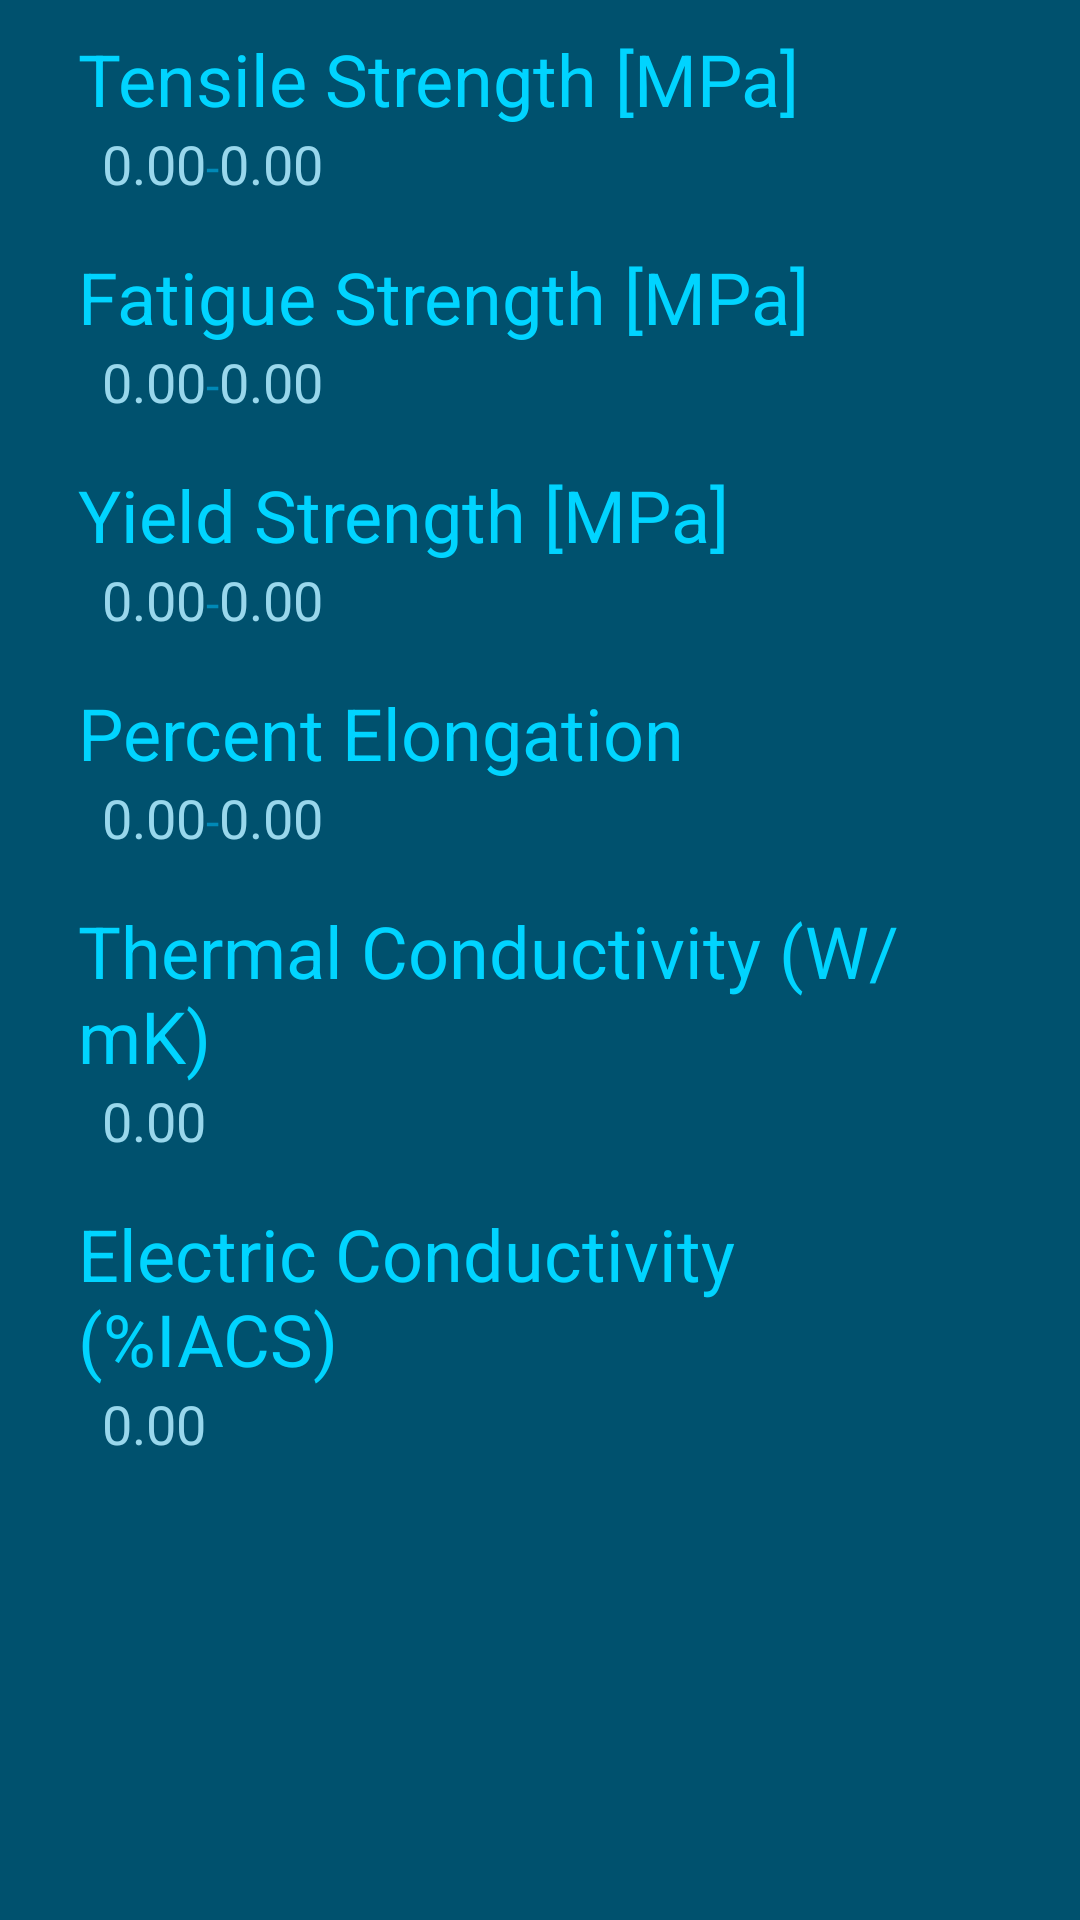

Write the Android layout XML for this screen, with the resource values it uses.
<!-- AndroidManifest.xml: application theme AppTheme -->
<!-- res/layout/activity_mas_db_pp.xml -->
<?xml version="1.0" encoding="utf-8"?>
<android.support.v4.widget.NestedScrollView
    xmlns:android="http://schemas.android.com/apk/res/android"
    xmlns:app="http://schemas.android.com/apk/res-auto"
    android:layout_width="match_parent"
    android:layout_height="match_parent"
    android:padding="10dp"
    android:background="@color/colorAccent">

    <LinearLayout
        android:id="@+id/linearLayout15"
        android:layout_width="match_parent"
        android:layout_height="match_parent"
        android:layout_alignParentStart="true"
        android:layout_alignParentTop="true"
        android:paddingBottom="16dp"
        android:layout_marginEnd="16dp"
        android:layout_marginStart="16dp"
        android:orientation="vertical"
        app:layout_constraintBottom_toBottomOf="parent"
        app:layout_constraintEnd_toEndOf="parent"
        app:layout_constraintStart_toStartOf="parent"
        app:layout_constraintTop_toTopOf="parent">

        <TextView
            android:id="@+id/textView42"
            android:layout_width="match_parent"
            android:layout_height="wrap_content"
            android:text="@string/tensile_strength_mpa"
            android:textAllCaps="false"
            android:textColor="@color/foreground_material_light_1"
            android:textSize="24sp" />

        <LinearLayout
            android:layout_width="match_parent"
            android:layout_height="wrap_content"
            android:orientation="horizontal">

            <TextView
                android:id="@+id/textView4001"
                android:layout_width="wrap_content"
                android:layout_height="wrap_content"
                android:layout_marginStart="8dp"
                android:layout_weight="0"
                android:text="@string/_0_00"
                android:textColor="#99d7ec"
                android:textSize="18sp" />

            <TextView
                android:id="@+id/textView44"
                android:layout_width="wrap_content"
                android:layout_height="wrap_content"
                android:layout_weight="0"
                android:text="@string/dash"
                android:textAlignment="viewStart"
                android:textColor="@color/colorPrimary"
                android:textSize="16sp" />

            <TextView
                android:id="@+id/textView45"
                android:layout_width="wrap_content"
                android:layout_height="wrap_content"
                android:layout_weight="1"
                android:text="@string/_0_00"
                android:textColor="#99d7ec"
                android:textSize="18sp" />

        </LinearLayout>

        <Space
            android:layout_width="match_parent"
            android:layout_height="@dimen/activity_horizontal_margin" />

        <TextView
            android:id="@+id/textView46"
            android:layout_width="match_parent"
            android:layout_height="wrap_content"
            android:text="@string/fatigue_strength_mpa"
            android:textAllCaps="false"
            android:textColor="@color/foreground_material_light_1"
            android:textSize="24sp" />

        <LinearLayout
            android:layout_width="match_parent"
            android:layout_height="wrap_content"
            android:orientation="horizontal">

            <TextView
                android:id="@+id/textView47"
                android:layout_width="wrap_content"
                android:layout_height="wrap_content"
                android:layout_marginStart="8dp"
                android:layout_weight="0"
                android:text="@string/_0_00"
                android:textColor="#99d7ec"
                android:textSize="18sp" />

            <TextView
                android:id="@+id/textView48"
                android:layout_width="wrap_content"
                android:layout_height="wrap_content"
                android:layout_weight="0"
                android:text="@string/dash"
                android:textAlignment="viewStart"
                android:textColor="@color/colorPrimary"
                android:textSize="16sp" />

            <TextView
                android:id="@+id/textView501"
                android:layout_width="wrap_content"
                android:layout_height="wrap_content"
                android:layout_weight="1"
                android:text="@string/_0_00"
                android:textColor="#99d7ec"
                android:textSize="18sp" />

        </LinearLayout>

        <Space
            android:layout_width="match_parent"
            android:layout_height="@dimen/activity_horizontal_margin" />

        <TextView
            android:id="@+id/textView511"
            android:layout_width="match_parent"
            android:layout_height="wrap_content"
            android:text="@string/yield_strength_mpa"
            android:textAllCaps="false"
            android:textColor="@color/foreground_material_light_1"
            android:textSize="24sp" />

        <LinearLayout
            android:layout_width="match_parent"
            android:layout_height="wrap_content"
            android:orientation="horizontal">

            <TextView
                android:id="@+id/textView521"
                android:layout_width="wrap_content"
                android:layout_height="wrap_content"
                android:layout_marginStart="8dp"
                android:layout_weight="0"
                android:text="@string/_0_00"
                android:textColor="#99d7ec"
                android:textSize="18sp" />

            <TextView
                android:id="@+id/textView531"
                android:layout_width="wrap_content"
                android:layout_height="wrap_content"
                android:layout_weight="0"
                android:text="@string/dash"
                android:textAlignment="viewStart"
                android:textColor="@color/colorPrimary"
                android:textSize="16sp" />

            <TextView
                android:id="@+id/textView541"
                android:layout_width="wrap_content"
                android:layout_height="wrap_content"
                android:layout_weight="1"
                android:text="@string/_0_00"
                android:textColor="#99d7ec"
                android:textSize="18sp" />

        </LinearLayout>

        <Space
            android:layout_width="match_parent"
            android:layout_height="@dimen/activity_horizontal_margin" />

        <TextView
            android:id="@+id/textView551"
            android:layout_width="match_parent"
            android:layout_height="wrap_content"
            android:text="@string/percent_elongation"
            android:textAllCaps="false"
            android:textColor="@color/foreground_material_light_1"
            android:textSize="24sp" />

        <LinearLayout
            android:layout_width="match_parent"
            android:layout_height="wrap_content"
            android:orientation="horizontal">

            <TextView
                android:id="@+id/textView561"
                android:layout_width="wrap_content"
                android:layout_height="wrap_content"
                android:layout_marginStart="8dp"
                android:layout_weight="0"
                android:text="@string/_0_00"
                android:textColor="#99d7ec"
                android:textSize="18sp" />

            <TextView
                android:id="@+id/textView571"
                android:layout_width="wrap_content"
                android:layout_height="wrap_content"
                android:layout_weight="0"
                android:text="@string/dash"
                android:textAlignment="viewStart"
                android:textColor="@color/colorPrimary"
                android:textSize="16sp" />

            <TextView
                android:id="@+id/textView581"
                android:layout_width="wrap_content"
                android:layout_height="wrap_content"
                android:layout_weight="1"
                android:text="@string/_0_00"
                android:textColor="#99d7ec"
                android:textSize="18sp" />

        </LinearLayout>

        <Space
            android:layout_width="match_parent"
            android:layout_height="@dimen/activity_horizontal_margin" />

        <TextView
            android:id="@+id/textView811"
            android:layout_width="match_parent"
            android:layout_height="wrap_content"
            android:text="@string/thermal_conductivity_w_mk"
            android:textAllCaps="false"
            android:textColor="@color/foreground_material_light_1"
            android:textSize="24sp" />

        <LinearLayout
            android:layout_width="match_parent"
            android:layout_height="wrap_content"
            android:orientation="horizontal">

            <TextView
                android:id="@+id/textView821"
                android:layout_width="0dp"
                android:layout_height="wrap_content"
                android:layout_marginStart="8dp"
                android:layout_weight="1"
                android:text="@string/_0_00"
                android:textColor="#99d7ec"
                android:textSize="18sp" />

        </LinearLayout>

        <Space
            android:layout_width="match_parent"
            android:layout_height="@dimen/activity_horizontal_margin" />

        <TextView
            android:id="@+id/textView831"
            android:layout_width="match_parent"
            android:layout_height="wrap_content"
            android:text="@string/electric_conductivity_iacs"
            android:textAllCaps="false"
            android:textColor="@color/foreground_material_light_1"
            android:textSize="24sp" />

        <LinearLayout
            android:layout_width="match_parent"
            android:layout_height="wrap_content"
            android:orientation="horizontal">


            <TextView
                android:id="@+id/textView841"
                android:layout_width="0dp"
                android:layout_height="wrap_content"
                android:layout_marginStart="8dp"
                android:layout_weight="1"
                android:text="@string/_0_00"
                android:textColor="#99d7ec"
                android:textSize="18sp" />
        </LinearLayout>

    </LinearLayout>


</android.support.v4.widget.NestedScrollView>
<!-- resources referenced by this layout -->
<resources>
  <color name="colorAccent">#00516e</color>
  <color name="colorPrimary">#0089b7</color>
  <color name="foreground_material_light_1">#00d4ff</color>
  <dimen name="activity_horizontal_margin">16dp</dimen>
  <string name="_0_00">0.00</string>
  <string name="dash">-</string>
  <string name="electric_conductivity_iacs">Electric Conductivity (%IACS)</string>
  <string name="fatigue_strength_mpa">Fatigue Strength [MPa]</string>
  <string name="percent_elongation">Percent Elongation</string>
  <string name="tensile_strength_mpa">Tensile Strength [MPa]</string>
  <string name="thermal_conductivity_w_mk">Thermal Conductivity (W/mK)</string>
  <string name="yield_strength_mpa">Yield Strength [MPa]</string>
  <style name="AppTheme" parent="Theme.AppCompat.Light.DarkActionBar">
          
          <item name="colorPrimary">@color/colorPrimary</item>
          <item name="colorPrimaryDark">@color/colorPrimaryDark</item>
          <item name="colorAccent">@color/colorAccent</item>
  
      </style>
  <color name="colorPrimaryDark">#00516e</color>
</resources>
